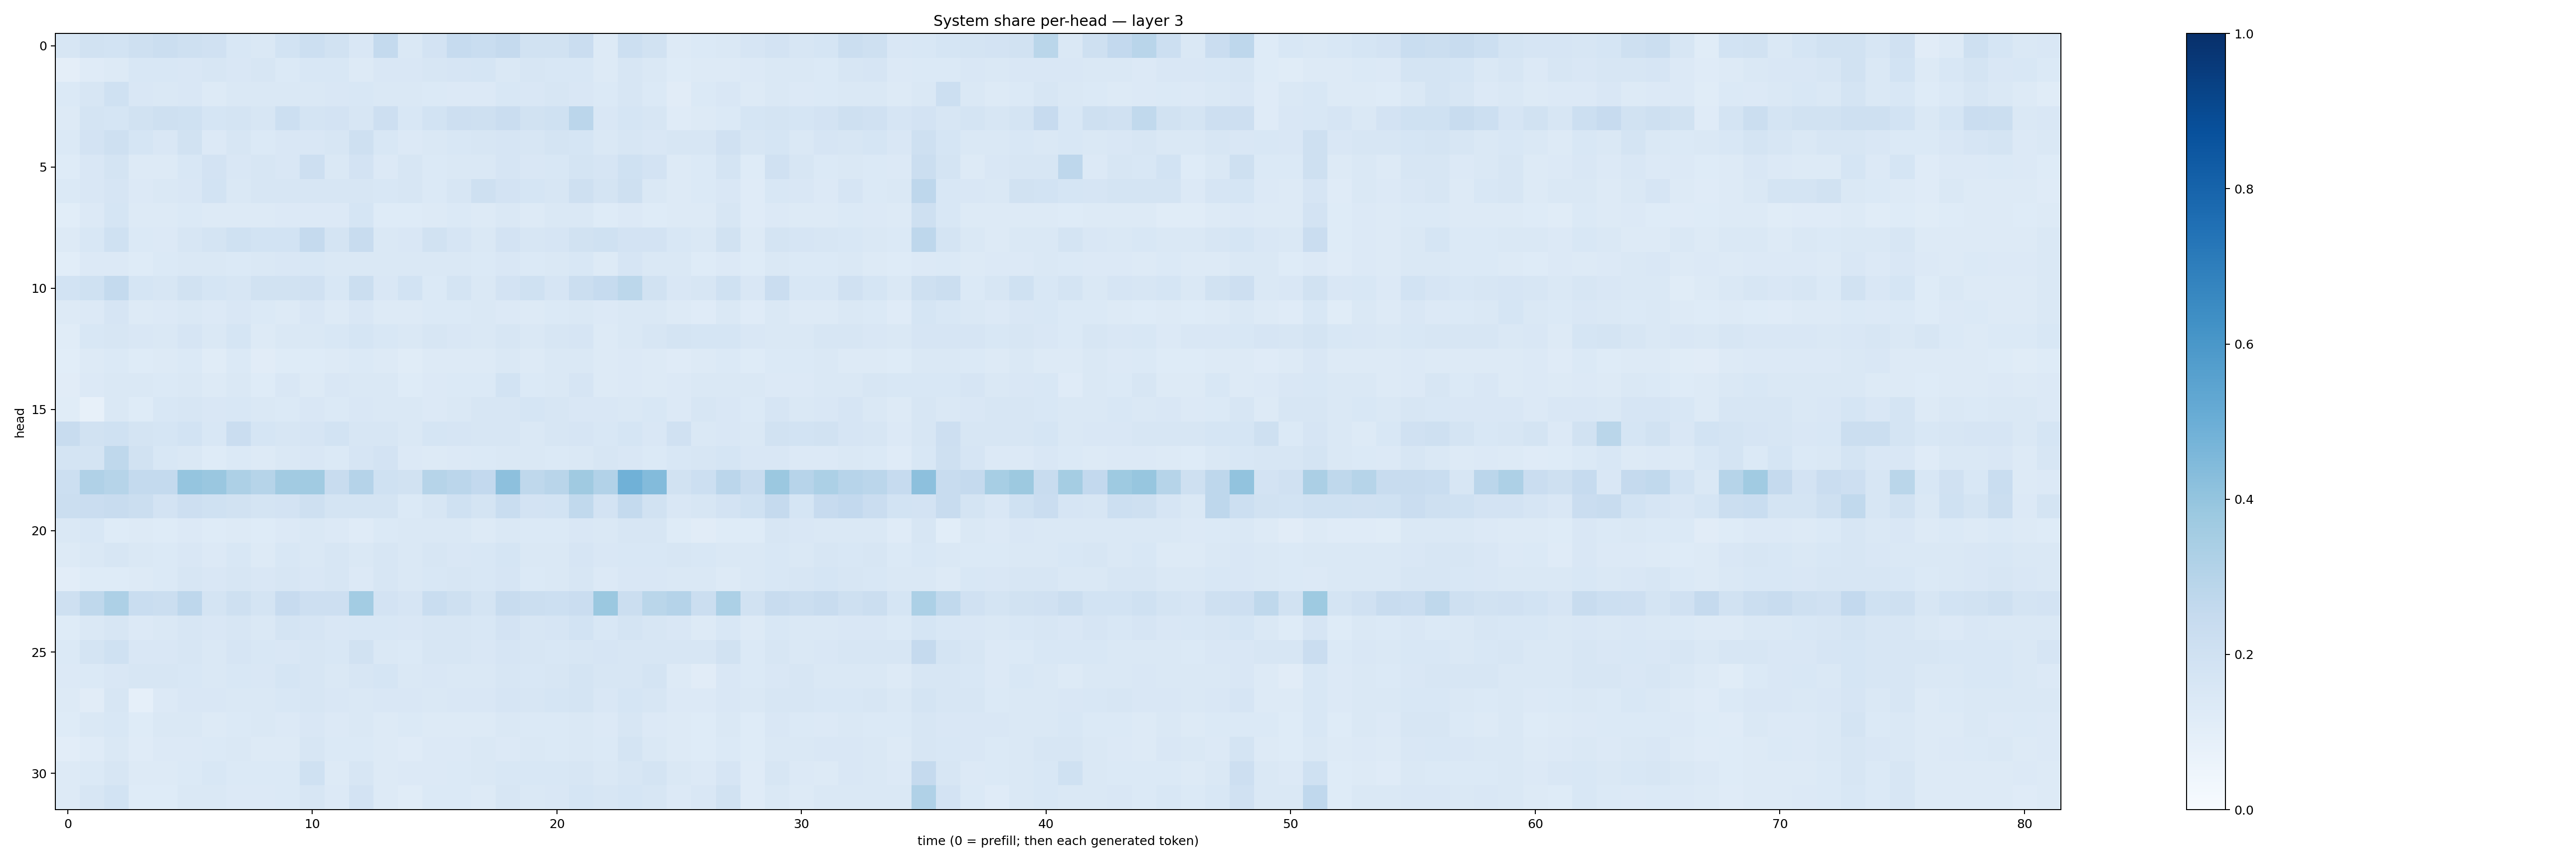

The table this chart was drawn from, first rows:
0.15770869, 0.19424422, 0.18632296, 0.2107091, 0.2225755, 0.20688795, 0.19623077, 0.1549489, 0.14689395, 0.18430793, 0.21590178, 0.19045681, 0.14870048, 0.2540808, 0.14613262, 0.17986095, 0.24701823, 0.23063561, 0.25116917, 0.19454385, 0.19029541, 0.22837704, 0.12870045, 0.21672639
0.09616, 0.1194, 0.1263, 0.1542, 0.1531, 0.1495, 0.1583, 0.1489, 0.1606, 0.14, 0.1561, 0.1531, 0.1302, 0.1496, 0.152, 0.1571, 0.1672, 0.1695, 0.1422, 0.1638, 0.1544, 0.1538, 0.1287, 0.1629
0.1383, 0.1601, 0.2029, 0.1521, 0.1464, 0.1504, 0.1316, 0.1472, 0.1416, 0.1423, 0.1412, 0.1515, 0.1539, 0.148, 0.1426, 0.1406, 0.1356, 0.136, 0.1541, 0.1515, 0.1606, 0.1522, 0.1396, 0.1566
0.129, 0.1786, 0.1714, 0.1893, 0.2071, 0.2008, 0.1703, 0.1776, 0.1563, 0.2181, 0.1721, 0.1831, 0.159, 0.2146, 0.1561, 0.1838, 0.2138, 0.2034, 0.2285, 0.1889, 0.2019, 0.2839, 0.1519, 0.1696
0.1369, 0.1814, 0.2044, 0.1695, 0.1498, 0.1896, 0.1339, 0.157, 0.1389, 0.1485, 0.1514, 0.1601, 0.2087, 0.1543, 0.1348, 0.1436, 0.1538, 0.1597, 0.1679, 0.1597, 0.1731, 0.1702, 0.1435, 0.1604
0.1235, 0.1507, 0.1762, 0.1281, 0.1314, 0.1541, 0.1808, 0.1496, 0.1627, 0.1485, 0.2134, 0.1442, 0.182, 0.1346, 0.1616, 0.1382, 0.1443, 0.1408, 0.1679, 0.1512, 0.1531, 0.1789, 0.1677, 0.2008
0.1384, 0.1523, 0.167, 0.1352, 0.1463, 0.1502, 0.1852, 0.1435, 0.164, 0.1565, 0.1634, 0.1601, 0.1609, 0.1554, 0.1573, 0.1388, 0.1609, 0.2106, 0.1821, 0.1682, 0.1635, 0.2061, 0.1769, 0.2049
0.1062, 0.1329, 0.17, 0.1288, 0.1269, 0.1397, 0.1321, 0.1313, 0.1288, 0.1359, 0.1339, 0.1362, 0.1685, 0.1221, 0.1245, 0.1315, 0.1383, 0.1264, 0.1415, 0.1323, 0.144, 0.1483, 0.1242, 0.1354
0.127, 0.1556, 0.2008, 0.1397, 0.1342, 0.1566, 0.175, 0.2007, 0.1848, 0.1858, 0.2525, 0.1765, 0.2366, 0.1482, 0.1515, 0.191, 0.1643, 0.1443, 0.1805, 0.1598, 0.167, 0.1924, 0.2005, 0.1833
0.1075, 0.1335, 0.134, 0.1228, 0.1399, 0.1412, 0.1423, 0.1403, 0.142, 0.1497, 0.1546, 0.1449, 0.1407, 0.1459, 0.1406, 0.1482, 0.1428, 0.1376, 0.1494, 0.1404, 0.1477, 0.1551, 0.1295, 0.1669
0.1869, 0.2024, 0.2568, 0.1712, 0.1594, 0.1937, 0.1708, 0.1579, 0.1921, 0.1892, 0.1977, 0.1555, 0.2194, 0.1522, 0.1842, 0.139, 0.1741, 0.1438, 0.1818, 0.2001, 0.1667, 0.224, 0.2469, 0.2794
0.1294, 0.1353, 0.1649, 0.1326, 0.1356, 0.1448, 0.1362, 0.1484, 0.1406, 0.1269, 0.15, 0.1314, 0.1509, 0.1289, 0.126, 0.1377, 0.1394, 0.1434, 0.1361, 0.1324, 0.1378, 0.143, 0.1331, 0.143
0.1155, 0.1551, 0.163, 0.1485, 0.1413, 0.1644, 0.1424, 0.1693, 0.1319, 0.1477, 0.1477, 0.1551, 0.1702, 0.1546, 0.1416, 0.1581, 0.1504, 0.1477, 0.1639, 0.1446, 0.1608, 0.1672, 0.1325, 0.1459
0.1091, 0.127, 0.1387, 0.1232, 0.1258, 0.1378, 0.1169, 0.1405, 0.1102, 0.1236, 0.1247, 0.1288, 0.1403, 0.128, 0.1154, 0.1256, 0.1276, 0.1302, 0.1471, 0.1302, 0.1461, 0.1416, 0.128, 0.1339
0.11, 0.1332, 0.1478, 0.1426, 0.14, 0.1423, 0.1313, 0.1462, 0.124, 0.1506, 0.1287, 0.151, 0.1458, 0.1448, 0.1248, 0.1334, 0.1369, 0.1386, 0.1837, 0.1369, 0.1441, 0.1642, 0.1264, 0.1363
0.1156, 0.0818, 0.1417, 0.1226, 0.153, 0.1577, 0.1509, 0.1555, 0.1421, 0.139, 0.1516, 0.139, 0.1501, 0.1462, 0.1408, 0.1364, 0.1456, 0.1572, 0.157, 0.1682, 0.1596, 0.1492, 0.1486, 0.1427
0.241, 0.195, 0.2005, 0.1758, 0.168, 0.1864, 0.153, 0.2293, 0.1688, 0.1613, 0.1642, 0.1864, 0.1591, 0.1598, 0.1447, 0.1688, 0.1664, 0.1581, 0.1575, 0.1468, 0.1569, 0.1667, 0.1526, 0.168
0.172, 0.1728, 0.2698, 0.191, 0.1545, 0.1444, 0.1243, 0.1396, 0.1316, 0.1437, 0.1497, 0.1367, 0.167, 0.1824, 0.1357, 0.1312, 0.1357, 0.1396, 0.1476, 0.1482, 0.1391, 0.1449, 0.1589, 0.149
0.2152, 0.318, 0.2985, 0.2574, 0.2568, 0.3951, 0.3857, 0.3272, 0.2993, 0.3607, 0.3649, 0.2419, 0.3032, 0.2025, 0.1944, 0.2998, 0.2846, 0.2596, 0.4174, 0.2698, 0.2918, 0.3682, 0.3086, 0.4879
0.2254, 0.2272, 0.241, 0.2209, 0.1805, 0.2141, 0.2016, 0.1892, 0.1784, 0.1832, 0.2062, 0.1785, 0.1777, 0.1761, 0.14, 0.1606, 0.2007, 0.1743, 0.2318, 0.1812, 0.1874, 0.263, 0.1801, 0.2559
0.148, 0.1562, 0.1226, 0.1267, 0.1219, 0.1347, 0.1224, 0.1257, 0.1231, 0.1345, 0.1408, 0.1335, 0.1176, 0.1395, 0.1413, 0.146, 0.1419, 0.1292, 0.1426, 0.14, 0.1389, 0.1502, 0.1438, 0.1586
0.1324, 0.1473, 0.1565, 0.1441, 0.1386, 0.1493, 0.1343, 0.1537, 0.1275, 0.1531, 0.147, 0.1575, 0.1477, 0.1578, 0.1421, 0.1569, 0.1493, 0.1543, 0.1689, 0.1429, 0.142, 0.1646, 0.1518, 0.1532
0.1046, 0.1238, 0.1243, 0.1257, 0.1399, 0.1605, 0.1521, 0.1583, 0.1494, 0.1566, 0.1506, 0.1607, 0.1352, 0.1597, 0.1483, 0.1554, 0.1589, 0.1529, 0.1668, 0.1391, 0.1448, 0.1613, 0.133, 0.1488
0.2087, 0.2729, 0.3272, 0.2311, 0.2256, 0.275, 0.174, 0.2079, 0.1723, 0.2454, 0.2134, 0.2127, 0.3574, 0.1811, 0.1661, 0.2329, 0.2042, 0.1796, 0.2348, 0.2191, 0.2167, 0.2276, 0.3823, 0.2213
0.1239, 0.1468, 0.163, 0.1362, 0.1438, 0.1584, 0.1515, 0.1634, 0.1448, 0.1719, 0.1655, 0.1514, 0.1546, 0.1553, 0.1512, 0.1593, 0.1585, 0.1546, 0.1829, 0.1591, 0.1672, 0.1861, 0.1537, 0.1768
0.1401, 0.1726, 0.1995, 0.1517, 0.1485, 0.1605, 0.1452, 0.1676, 0.1559, 0.1502, 0.1603, 0.1541, 0.194, 0.1447, 0.1369, 0.1623, 0.1623, 0.1497, 0.1647, 0.1576, 0.1561, 0.1619, 0.1642, 0.1606
0.1336, 0.1387, 0.152, 0.16, 0.1594, 0.1534, 0.1413, 0.1552, 0.1519, 0.1688, 0.1628, 0.1468, 0.1611, 0.1691, 0.1479, 0.1502, 0.1407, 0.1475, 0.164, 0.1551, 0.164, 0.1761, 0.1622, 0.1589
0.1328, 0.1103, 0.1589, 0.08781, 0.1345, 0.15, 0.1491, 0.1475, 0.1442, 0.1526, 0.1578, 0.1488, 0.1478, 0.1509, 0.1508, 0.1477, 0.1514, 0.1518, 0.1669, 0.159, 0.1695, 0.1722, 0.1512, 0.1681
0.1242, 0.1417, 0.1532, 0.1239, 0.1416, 0.143, 0.1309, 0.1392, 0.1422, 0.135, 0.1508, 0.1364, 0.1461, 0.1321, 0.1397, 0.1272, 0.1324, 0.1301, 0.1425, 0.1369, 0.1395, 0.1463, 0.1353, 0.1566
0.1052, 0.1201, 0.1451, 0.1205, 0.135, 0.1362, 0.1368, 0.1413, 0.1318, 0.1291, 0.1593, 0.1383, 0.1401, 0.1279, 0.1197, 0.1341, 0.1366, 0.1458, 0.1356, 0.1415, 0.1382, 0.1408, 0.1371, 0.173
0.1265, 0.1379, 0.1624, 0.1258, 0.129, 0.1374, 0.1525, 0.137, 0.1379, 0.1378, 0.1995, 0.1328, 0.1629, 0.131, 0.1339, 0.136, 0.1379, 0.1431, 0.1526, 0.1549, 0.1527, 0.16, 0.1423, 0.1588
0.1279, 0.1579, 0.185, 0.1228, 0.1241, 0.1436, 0.1462, 0.1344, 0.1345, 0.1379, 0.1609, 0.134, 0.1818, 0.1306, 0.1166, 0.1392, 0.1401, 0.1317, 0.1567, 0.1453, 0.1488, 0.1717, 0.1622, 0.1712
